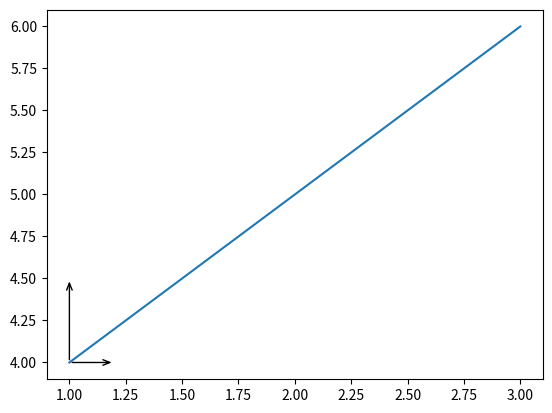

Generate this figure with matplotlib:
import matplotlib.pyplot as plt

# Your plotting code
plt.plot([1, 2, 3], [4, 5, 6])

# Draw arrow on the x-axis with a filled triangle
plt.annotate("", xy=(1.2, 4), xytext=(1.0, 4),
             arrowprops=dict(arrowstyle='->,head_length=0.5,head_width=0.2', color='black', fc='black'))

# Draw arrow on the y-axis with a filled triangle
plt.annotate("", xy=(1, 4.5), xytext=(1, 4),
             arrowprops=dict(arrowstyle='->,head_length=0.5,head_width=0.2', color='black', fc='black'))

# Turn off the frame and ticks
# plt.axis('off')

# Show the plot
plt.show()